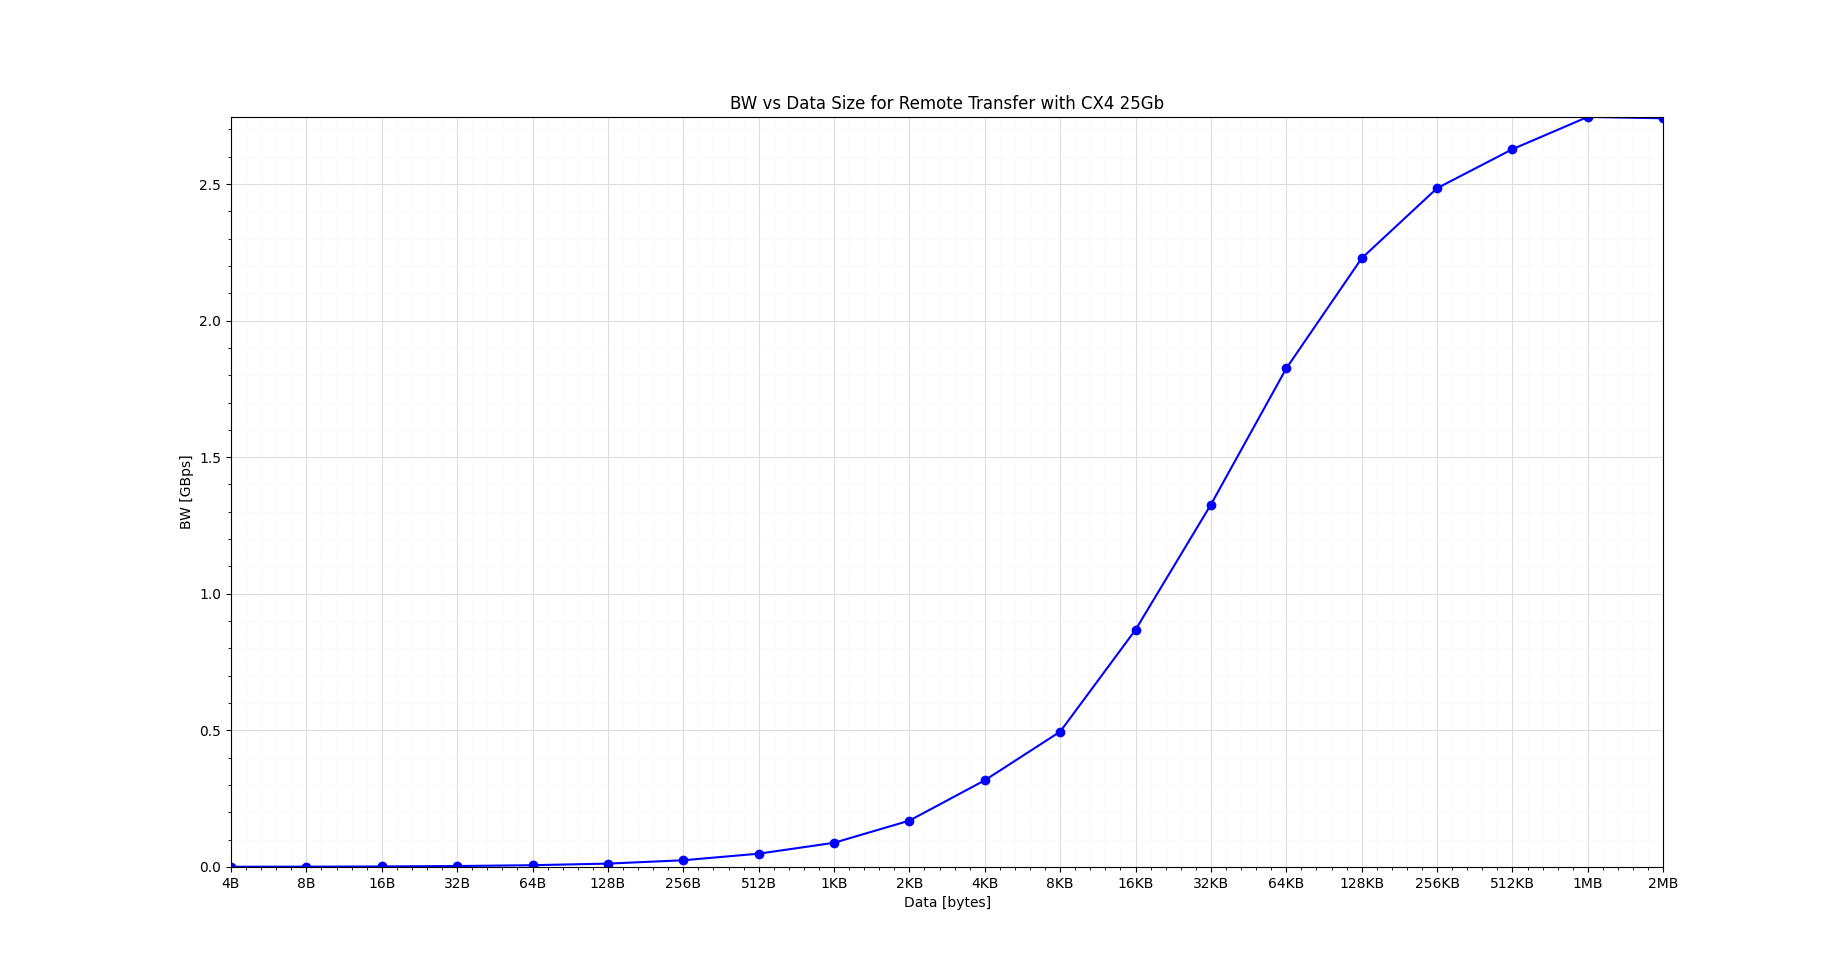

The file beside this chart, header and first rows:
ID, Data Size, BW, Lat
1, 4, 0.000375, 10.68
2, 8, 0.000754, 10.61
3, 16, 0.001493, 10.72
4, 32, 0.003018, 10.6
5, 64, 0.006029, 10.61
6, 128, 0.01194, 10.72
7, 256, 0.02413, 10.61
8, 512, 0.04826, 10.61
9, 1024, 0.08813, 11.62
10, 2048, 0.1693, 12.1
11, 4096, 0.3169, 12.92
12, 8192, 0.4951, 16.55
13, 16384, 0.8681, 18.87
14, 32768, 1.326, 24.7
15, 65536, 1.825, 35.91
16, 131072, 2.228, 58.82
17, 262144, 2.485, 105.5
18, 524288, 2.628, 199.5
19, 1048576, 2.746, 381.9
20, 2097152, 2.741, 765.2
21, 4194304, 2.821, 1487
